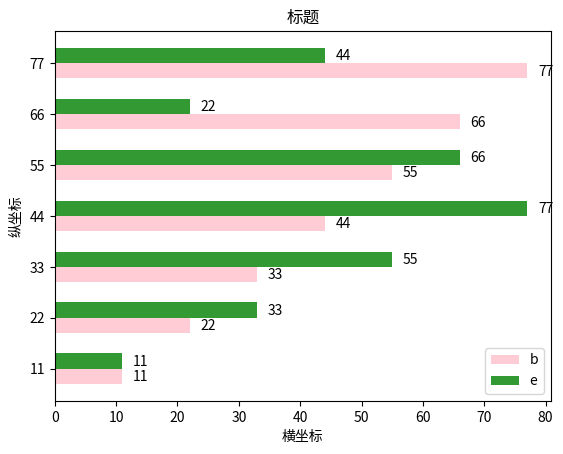

This chart was generated by the following Python code:
#水平柱状图
'''
barh()函数
'''

import matplotlib.pyplot as plt
import numpy as np
#准备数据
x_data = ['11','22','33','44','55','66','77']
y1_data = [11,22,33,44,55,66,77]
y2_data = [11,33,55,77,66,22,44]
bar_width = 0.3
#
plt.barh(y=range(len(x_data)),width=y1_data,label='第一个',color='pink',alpha=0.8,height=bar_width)
plt.barh(y=np.arange(len(x_data))+bar_width,width=y2_data,label='第二个',color='green',alpha=0.8,height=bar_width)

#在柱状图上显示具体数值
for y,x in enumerate(y1_data):
    plt.text(x+3,y-bar_width/2,'%s'%x,ha='center',va='bottom')
for y,x in enumerate(y2_data):
    plt.text(x+3,y+bar_width/2,'%s'%x,ha='center',va='bottom')
#为y轴设置刻度值
plt.yticks(np.arange(len(x_data))+bar_width/2,x_data)
#设置标题
plt.title('标题')
plt.xlabel('横坐标')
plt.ylabel('纵坐标')
plt.legend('best')
plt.show()

